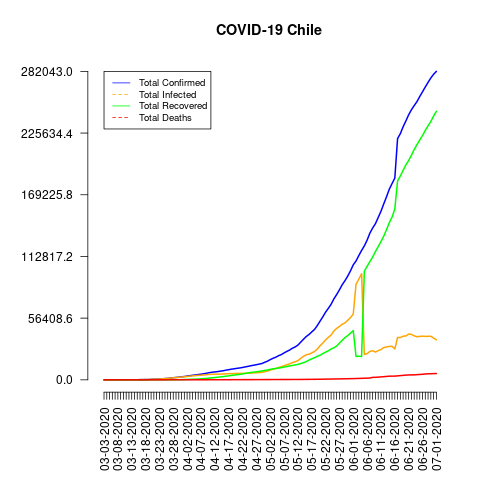

The table this chart was drawn from, first rows:
date, total_confirmed, total_deaths, total_recovered, total_infected, mortality_rate, recovery_rate, daily_growth_rate
03-03-2020, 1, 0, 0, 1, 0.0, 0.0, 1
03-04-2020, 1, 0, 0, 1, 0.0, 0.0, 1.0
03-05-2020, 4, 0, 0, 4, 0.0, 0.0, 4.0
03-06-2020, 4, 0, 0, 4, 0.0, 0.0, 1.0
03-07-2020, 4, 0, 0, 4, 0.0, 0.0, 1.0
03-08-2020, 8, 0, 0, 8, 0.0, 0.0, 2.0
03-09-2020, 8, 0, 0, 8, 0.0, 0.0, 1.0
03-10-2020, 13, 0, 0, 13, 0.0, 0.0, 1.625
03-11-2020, 23, 0, 0, 23, 0.0, 0.0, 1.769
03-12-2020, 23, 0, 0, 23, 0.0, 0.0, 1.0
03-13-2020, 43, 0, 0, 43, 0.0, 0.0, 1.87
03-14-2020, 61, 0, 0, 61, 0.0, 0.0, 1.419
03-15-2020, 74, 0, 0, 74, 0.0, 0.0, 1.213
03-16-2020, 155, 0, 0, 155, 0.0, 0.0, 2.095
03-17-2020, 201, 0, 0, 201, 0.0, 0.0, 1.297
03-18-2020, 238, 0, 0, 238, 0.0, 0.0, 1.184
03-19-2020, 238, 0, 0, 238, 0.0, 0.0, 1.0
03-20-2020, 434, 0, 6, 428, 0.0, 1.38, 1.824
03-21-2020, 537, 0, 6, 531, 0.0, 1.12, 1.237
03-22-2020, 632, 1, 8, 624, 0.16, 1.27, 1.177
03-23-2020, 746, 2, 11, 735, 0.27, 1.47, 1.18
03-24-2020, 922, 2, 17, 905, 0.22, 1.84, 1.236
03-25-2020, 1142, 3, 22, 1120, 0.26, 1.93, 1.239
03-26-2020, 1306, 4, 22, 1284, 0.31, 1.68, 1.144
03-27-2020, 1610, 5, 43, 1567, 0.31, 2.67, 1.233
03-28-2020, 1909, 6, 61, 1848, 0.31, 3.2, 1.186
03-29-2020, 2139, 7, 75, 2064, 0.33, 3.51, 1.12
03-30-2020, 2449, 8, 156, 2293, 0.33, 6.37, 1.145
03-31-2020, 2738, 12, 156, 2582, 0.44, 5.7, 1.118
04-01-2020, 3031, 16, 234, 2797, 0.53, 7.72, 1.107
04-02-2020, 3404, 18, 335, 3069, 0.53, 9.84, 1.123
04-03-2020, 3737, 22, 427, 3310, 0.59, 11.43, 1.098
04-04-2020, 4161, 27, 528, 3633, 0.65, 12.69, 1.113
04-05-2020, 4471, 34, 618, 3853, 0.76, 13.82, 1.075
04-06-2020, 4815, 37, 728, 4087, 0.77, 15.12, 1.077
04-07-2020, 5116, 43, 898, 4218, 0.84, 17.55, 1.063
04-08-2020, 5546, 48, 1115, 4431, 0.87, 20.1, 1.084
04-09-2020, 5972, 57, 1274, 4698, 0.95, 21.33, 1.077
04-10-2020, 6501, 65, 1571, 4930, 1.0, 24.17, 1.089
04-11-2020, 6927, 73, 1864, 5063, 1.05, 26.91, 1.066
04-12-2020, 7213, 80, 2059, 5154, 1.11, 28.55, 1.041
04-13-2020, 7525, 82, 2367, 5158, 1.09, 31.46, 1.043
04-14-2020, 7917, 92, 2646, 5271, 1.16, 33.42, 1.052
04-15-2020, 8273, 94, 2937, 5336, 1.14, 35.5, 1.045
04-16-2020, 8807, 105, 3299, 5508, 1.19, 37.46, 1.065
04-17-2020, 9252, 116, 3621, 5631, 1.25, 39.14, 1.051
04-18-2020, 9730, 126, 4035, 5695, 1.29, 41.47, 1.052
04-19-2020, 10088, 133, 4338, 5750, 1.32, 43.0, 1.037
04-20-2020, 10507, 139, 4676, 5831, 1.32, 44.5, 1.042
04-21-2020, 10832, 147, 4969, 5863, 1.36, 45.87, 1.031
04-22-2020, 11296, 160, 5386, 5910, 1.42, 47.68, 1.043
04-23-2020, 11812, 168, 5804, 6008, 1.42, 49.14, 1.046
04-24-2020, 12306, 174, 6327, 5979, 1.41, 51.41, 1.042
04-25-2020, 12858, 181, 6746, 6112, 1.41, 52.47, 1.045
04-26-2020, 13331, 189, 7024, 6307, 1.42, 52.69, 1.037
04-27-2020, 13813, 198, 7327, 6486, 1.43, 53.04, 1.036
04-28-2020, 14365, 207, 7710, 6655, 1.44, 53.67, 1.04
04-29-2020, 14885, 216, 8057, 6828, 1.45, 54.13, 1.036
04-30-2020, 16023, 227, 8580, 7443, 1.42, 53.55, 1.076
05-01-2020, 17008, 234, 9018, 7990, 1.38, 53.02, 1.061
... 61 more rows
